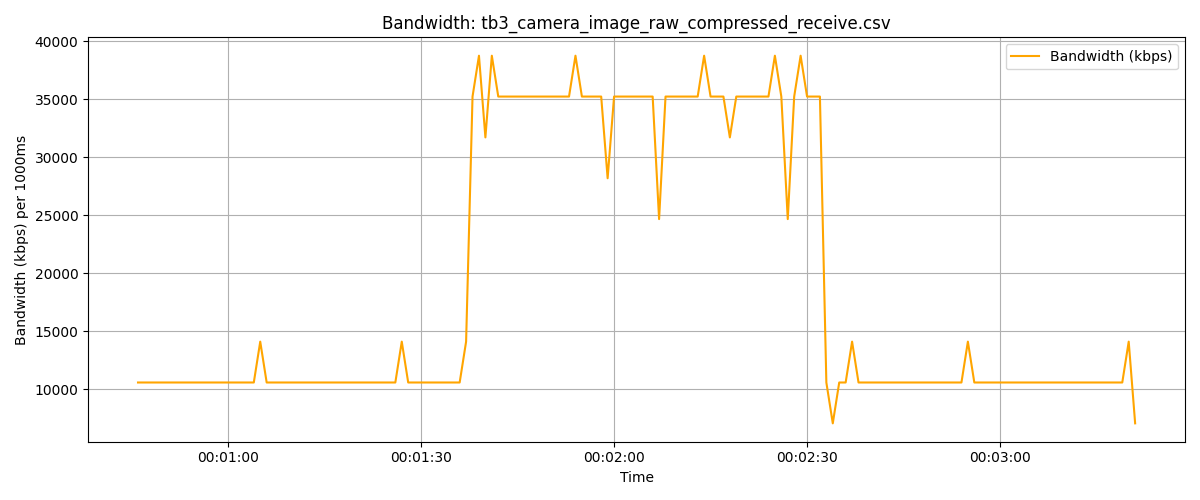

Data behind this chart, as committed beside it:
timestamp, frequency
1970-01-01 00:00:46, 10570
1970-01-01 00:00:47, 10570
1970-01-01 00:00:48, 10570
1970-01-01 00:00:49, 10570
1970-01-01 00:00:50, 10570
1970-01-01 00:00:51, 10570
1970-01-01 00:00:52, 10570
1970-01-01 00:00:53, 10570
1970-01-01 00:00:54, 10570
1970-01-01 00:00:55, 10570
1970-01-01 00:00:56, 10570
1970-01-01 00:00:57, 10570
1970-01-01 00:00:58, 10570
1970-01-01 00:00:59, 10570
1970-01-01 00:01:00, 10570
1970-01-01 00:01:01, 10570
1970-01-01 00:01:02, 10570
1970-01-01 00:01:03, 10570
1970-01-01 00:01:04, 10570
1970-01-01 00:01:05, 14093
1970-01-01 00:01:06, 10570
1970-01-01 00:01:07, 10570
1970-01-01 00:01:08, 10570
1970-01-01 00:01:09, 10570
1970-01-01 00:01:10, 10570
1970-01-01 00:01:11, 10570
1970-01-01 00:01:12, 10570
1970-01-01 00:01:13, 10570
1970-01-01 00:01:14, 10570
1970-01-01 00:01:15, 10570
1970-01-01 00:01:16, 10570
1970-01-01 00:01:17, 10570
1970-01-01 00:01:18, 10570
1970-01-01 00:01:19, 10570
1970-01-01 00:01:20, 10570
1970-01-01 00:01:21, 10570
1970-01-01 00:01:22, 10570
1970-01-01 00:01:23, 10570
1970-01-01 00:01:24, 10570
1970-01-01 00:01:25, 10570
1970-01-01 00:01:26, 10570
1970-01-01 00:01:27, 14093
1970-01-01 00:01:28, 10570
1970-01-01 00:01:29, 10570
1970-01-01 00:01:30, 10570
1970-01-01 00:01:31, 10570
1970-01-01 00:01:32, 10570
1970-01-01 00:01:33, 10570
1970-01-01 00:01:34, 10570
1970-01-01 00:01:35, 10570
1970-01-01 00:01:36, 10570
1970-01-01 00:01:37, 14093
1970-01-01 00:01:38, 35232
1970-01-01 00:01:39, 38755
1970-01-01 00:01:40, 31709
1970-01-01 00:01:41, 38755
1970-01-01 00:01:42, 35232
1970-01-01 00:01:43, 35232
1970-01-01 00:01:44, 35232
1970-01-01 00:01:45, 35232
... 96 more rows
